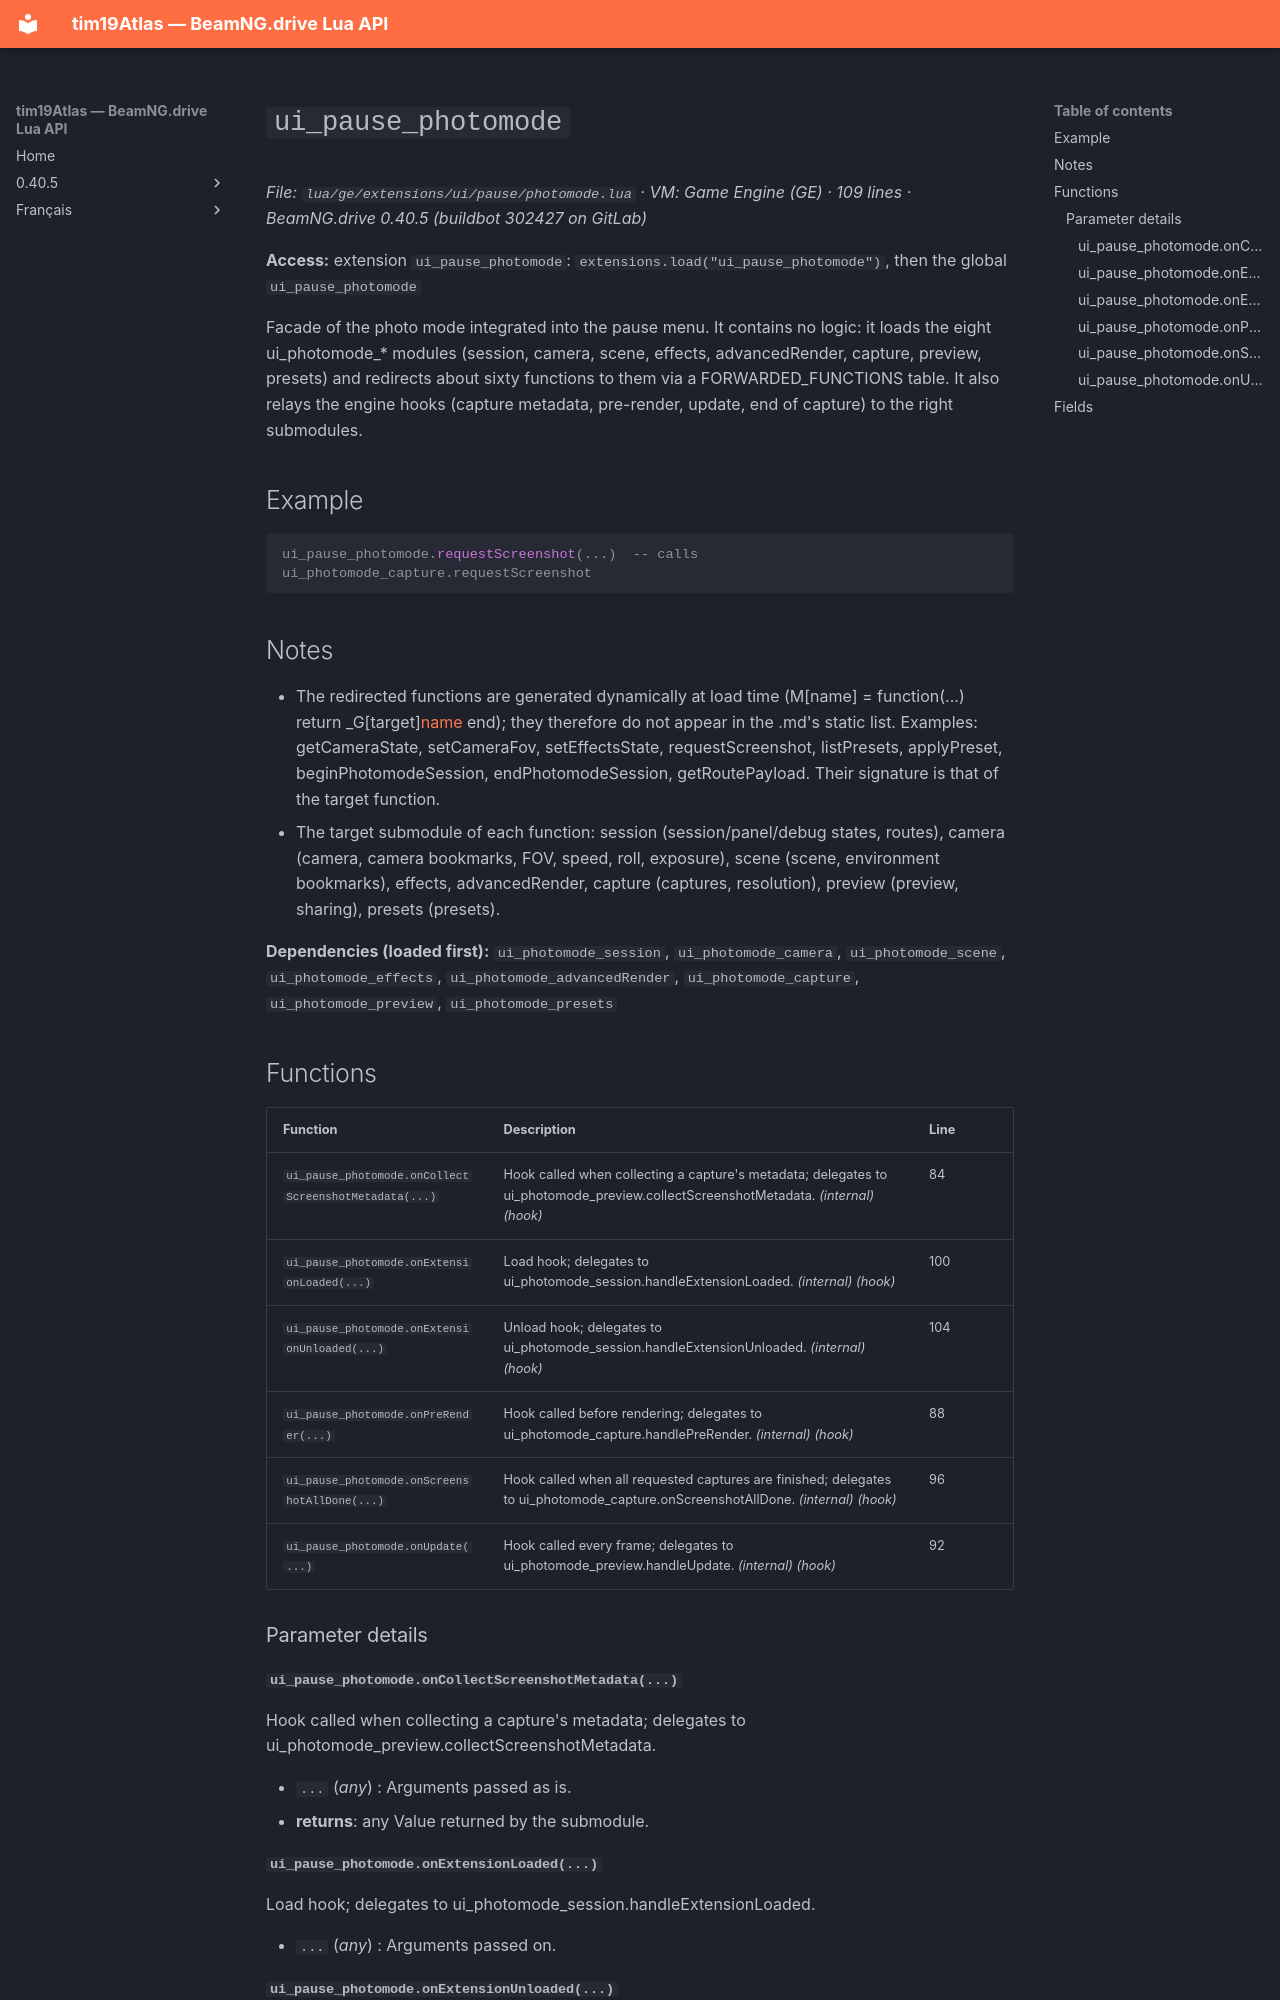

repository: Tim0219800/beamng-lua-atlas · page: 0.40.5/ge/extensions/ui/pause/photomode.html · generator: mkdocs

# `ui_pause_photomode`

*File: `lua/ge/extensions/ui/pause/photomode.lua` · VM: Game Engine (GE) · 109 lines · BeamNG.drive 0.40.5 (buildbot 302427 on GitLab)*

**Access:** extension `ui_pause_photomode`: `extensions.load("ui_pause_photomode")`, then the global `ui_pause_photomode`

Facade of the photo mode integrated into the pause menu. It contains no logic: it loads the eight ui_photomode_* modules (session, camera, scene, effects, advancedRender, capture, preview, presets) and redirects about sixty functions to them via a FORWARDED_FUNCTIONS table. It also relays the engine hooks (capture metadata, pre-render, update, end of capture) to the right submodules.

## Example

```lua
ui_pause_photomode.requestScreenshot(...)  -- calls ui_photomode_capture.requestScreenshot
```

## Notes

- The redirected functions are generated dynamically at load time (M[name] = function(...) return _G[target][name](...) end); they therefore do not appear in the .md's static list. Examples: getCameraState, setCameraFov, setEffectsState, requestScreenshot, listPresets, applyPreset, beginPhotomodeSession, endPhotomodeSession, getRoutePayload. Their signature is that of the target function.
- The target submodule of each function: session (session/panel/debug states, routes), camera (camera, camera bookmarks, FOV, speed, roll, exposure), scene (scene, environment bookmarks), effects, advancedRender, capture (captures, resolution), preview (preview, sharing), presets (presets).

**Dependencies (loaded first):** `ui_photomode_session`, `ui_photomode_camera`, `ui_photomode_scene`, `ui_photomode_effects`, `ui_photomode_advancedRender`, `ui_photomode_capture`, `ui_photomode_preview`, `ui_photomode_presets`

## Functions

| Function | Description | Line |
|---|---|---|
| `ui_pause_photomode.onCollectScreenshotMetadata(...)` | Hook called when collecting a capture's metadata; delegates to ui_photomode_preview.collectScreenshotMetadata. *(internal)* *(hook)* | 84 |
| `ui_pause_photomode.onExtensionLoaded(...)` | Load hook; delegates to ui_photomode_session.handleExtensionLoaded. *(internal)* *(hook)* | 100 |
| `ui_pause_photomode.onExtensionUnloaded(...)` | Unload hook; delegates to ui_photomode_session.handleExtensionUnloaded. *(internal)* *(hook)* | 104 |
| `ui_pause_photomode.onPreRender(...)` | Hook called before rendering; delegates to ui_photomode_capture.handlePreRender. *(internal)* *(hook)* | 88 |
| `ui_pause_photomode.onScreenshotAllDone(...)` | Hook called when all requested captures are finished; delegates to ui_photomode_capture.onScreenshotAllDone. *(internal)* *(hook)* | 96 |
| `ui_pause_photomode.onUpdate(...)` | Hook called every frame; delegates to ui_photomode_preview.handleUpdate. *(internal)* *(hook)* | 92 |

### Parameter details
